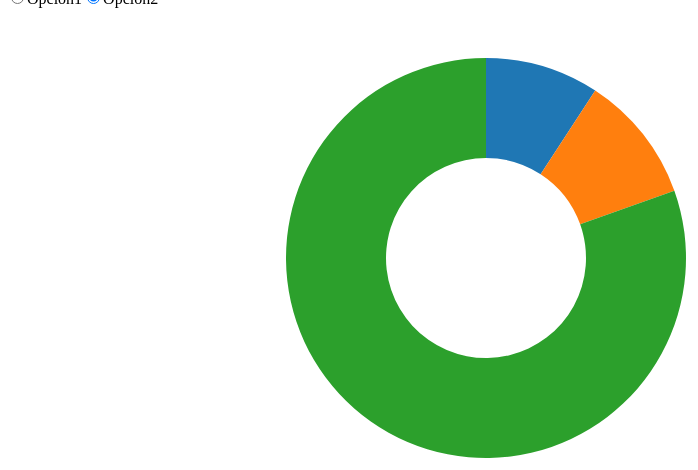
D3 v3 page, settled after 360 driven frames (6 s of simulated time); the page loaded 1 data file(s).


// ── index.js
var width = 960, // dimensiones
    height = 500,
    margin = 50,
    radio = Math.min(width, height) / 2;

var color = d3.scale.category10();

var pie = d3.layout.pie() // formato de torta
            .value(d => d.count)
            .sort(null); // evita que las zones salten

var arc = d3.svg.arc() // arco para los datos
            .innerRadius(radio * 2 / 5)
            .outerRadius(radio - margin);

var svg = d3.select("#chart").append("svg") // seleccionamos el html con id chart
            .attr("width", width) // dimensiones
            .attr("height", height)
            .append("g") // group para colocar lo necesario
            .attr("transform", "translate(" + width / 2 +
                "," + height / 2 + ")");

var path = svg.selectAll("path");

d3.tsv("./data/data.tsv", type, function (error, data) {
    var segunOpcion = d3.nest() // vamos tomar los datos segun jerarquia
                        .key(d => d.opcion) //usamos de llave al tipo de opcion
                        .entries(data); // le entregamos los datos

    var label = d3.select("#torta")
        .selectAll("label")
        .data(segunOpcion) // generamos un label por cada opcion
        .enter().append("label");

    label.append("input") // agregamos las opciones de visualizacion
        .attr("type", "radio") // será un circulo
        .attr("name", "fruit") // que se llame fruit
        .attr("value", d => d.key) // nombre de las opciones
        .on("change", change) // en caso de cambio llamamos a change
        .filter(function (d, i) {
            return i;
        })
        .each(change) // a cada uno le aplicamos change
        .property("checked", true); // marca la opcion inicial

    label.append("span") // añadimos el texto de las opciones
        .text(d => d.key);

    function change(region) { // funcion que utilizamos para las transiciones

        // vamos a guardar el value, angulo de partida y final de cada situacion
        var anterior = path.data(), // la informacion del gráfico anterior
            actual = pie(region.values); // la informacion del gráfico actual

        path = path.data(actual, key); // tomamos las regiones actuales

        path.enter().append("path") // e ingresamos un path por cada una
            .each(function (d, i) { // revisamos los datos que necesitamos ahora
                this._current = findNeighborArc(i, anterior, actual, key) || d; // tomamos aquellos que se mantendrán
            })
            .attr("fill", d => color(d.data.region)); // le asignamos color

        path.exit() // tenemos los datos que van a salir de la visualizacion
            .datum(function (d, i) { // queremos solamente aquellos que vayan ya no vayan a estar
                return findNeighborArc(i, actual, anterior, key) || d; // le pasamos los datos al revés
            })
            .transition() // realizamos la transición de eliminar lo anterior
            .duration(1300)
            .attrTween("d", arcTween) // llamamos a la funcion para la interpolacion de los angulos
            .remove(); // los quitamos definitivamente

        path.transition() // realizamos la transición de mostrar lo actual
            .duration(1300)
            .attrTween("d", arcTween); // realizamos la transición de los angulos
    }
});

function type(d) { // convierte la propiedad en número
    d.count = +d.count;
    return d;
}

function findNeighborArc(i, anterior, actual, key) { // determina los angulos de la region
    var d;
    return (d = findPreceding(i, anterior, actual, key)) ? { // en cado de haber estado en la anterior
            startAngle: d.endAngle, // lo quita de la visualizacion dejandolo sin angulo
            endAngle: d.endAngle
        } :
        null; // en otro caso simplemente entrega null pues no se encontró
}

// busca los elementos/regiones del gráfico anterior que se encuentran en el actual
function findPreceding(i, anterior, actual, key) {
    var m = anterior.length;
    while (--i >= 0) {
        var k = key(actual[i]); // determina el elemento
        for (var j = 0; j < m; ++j) { // busca en los datos del anterior
            if (key(anterior[j]) === k) return anterior[j]; // si es que se repite
        }
    }
}

function key(d) { // devuelve solo la region de los datos
    return d.data.region;
}

function arcTween(d) { // funcion que nos permitirá manejar la interpolación de la transición
    var i = d3.interpolate(this._current, d); // generaremos la interpolación del elemento actual
    this._current = i(0); // tomamos el área del chart correspondiente
    return function (t) { // y de forma progresiva iremos cambiando su angulo con arc
        return arc(i(t));
    };
}



### data: data/data.tsv
region	opcion	count
Area1	Opcion1	5345
Area2	Opcion1	28479
Area3	Opcion1	19697
Area4	Opcion1	24037
Area5	Opcion1	40245
Area6	Opcion1	9196
Area1	Opcion2	240
Area2	Opcion2	270
Area4	Opcion2	2100